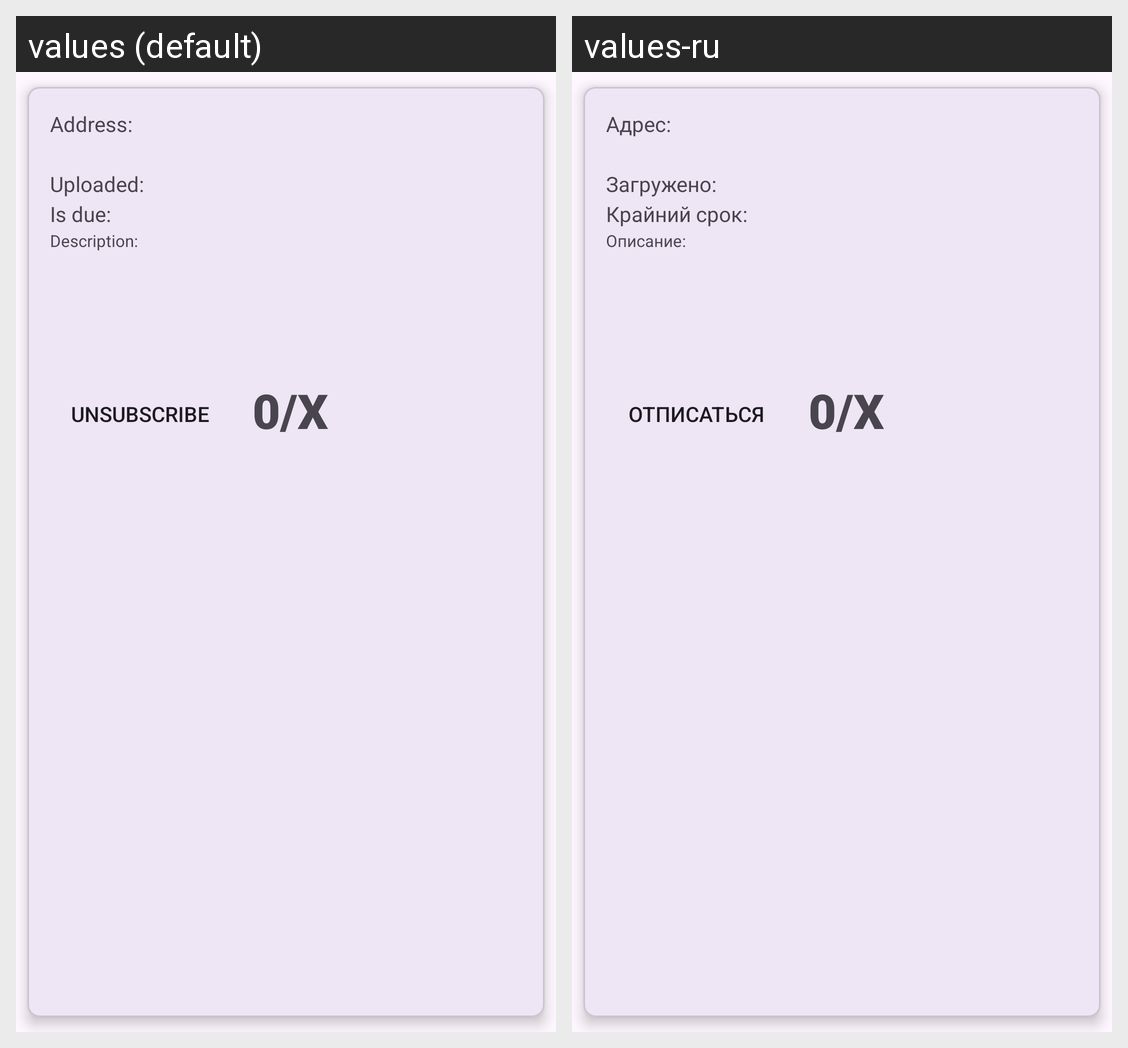

Strings drawn on this Android screen and how each of the app's shown locales translates them:
Android screen res/layout/public_request_item.xml rendered under 2 locales, left to right: values (default), values-ru. Device: Nexus 5 (rendered at 1080×1920; each locale shown at half size, 540×960, under a caption strip naming it); theme Theme.Template.
Strings drawn on this screen, with the default value and each locale's value (text and hints the layout hard-codes, and strings that could not be matched under every locale, appear in the picture but are not listed):

address_string
  values: Address:
  values-ru: Адрес:

upload_date_string
  values: Uploaded:
  values-ru: Загружено:

deadline_date_string
  values: Is due:
  values-ru: Крайний срок:

description_string
  values: Description:
  values-ru: Описание:

unsubscribe
  values: Unsubscribe
  values-ru: Отписаться
